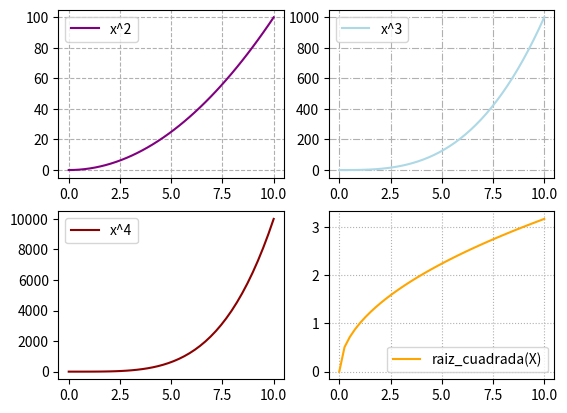

The script that saved this image:
# Matplotlib [Python]
# Ejercicios de práctica

# Autor: Inove Coding School
# Version: 2.0

# IMPORTANTE: NO borrar los comentarios
# que aparecen en verde con el hashtag "#"

# Ejercicios de matplotlib
import numpy as np
import matplotlib.pyplot as plt


if __name__ == '__main__':
    print("Bienvenidos a otra clase de Inove con Python")
    print("Line Plot: Figura con múltiples gráficos")

    # NOTA: aproveche los ejemplos "line_plot" y "scatter_plot" de clase

    # Se desea graficar cuatro funciones en una misma figura
    # en cuatros gráficos (axes) distintos. Para el siguiente
    # intervalor de valores de "X":
    x = np.linspace(0, 10, 40)

    # Realizar tres gráficos que representen
    # y1 = x^2 (X al cuadrado)
    # y2 = x^3 (X al cubo)
    # y3 = x^4 (X a la cuarta)
    # y4 = raiz_cuadrada(X)

    # Implementación:
    y1 = x**2
    y2 = x**3
    y3 = x**4
    y4 = np.sqrt(x)

    # Alumnos: Esos cuatro gráficos deben estar colocados
    # en la diposición de 2 filas y 2 columna:
    # ------
    #  graf1 | graf2
    # ------
    #  graf3 | graf4
    # Utilizar add_subplot para lograr este efecto
    # de "2 filas" "2 columna" de gráficos

    # Se debe colocar en la leyenda la función que representa
    # cada gráfico

    # Cada gráfico realizarlo con un color distinto
    # a su elección

    # Colocar una grilla a elección

    # Crear acá su gráfico
    fig = plt.figure()
    ax1 = fig.add_subplot(2,2,1)
    ax2 = fig.add_subplot(2,2,2)
    ax3 = fig.add_subplot(2,2,3)
    ax4 = fig.add_subplot(2,2,4)

    ax1.plot(x, y1, c="purple", label='x^2')
    ax1.legend()
    ax1.grid(ls="dashed")
    ax2.plot(x, y2, c="lightblue", label='x^3')
    ax2.legend()
    ax2.grid(ls="dashdot")
    ax3.plot(x, y3, c="darkred", label='x^4')
    ax3.legend()
    ax3.grid(ls="none")
    ax4.plot(x, y4, c="orange", label='raiz_cuadrada(X)')
    ax4.legend()
    ax4.grid(ls=":")
    plt.show()


    print("terminamos")
